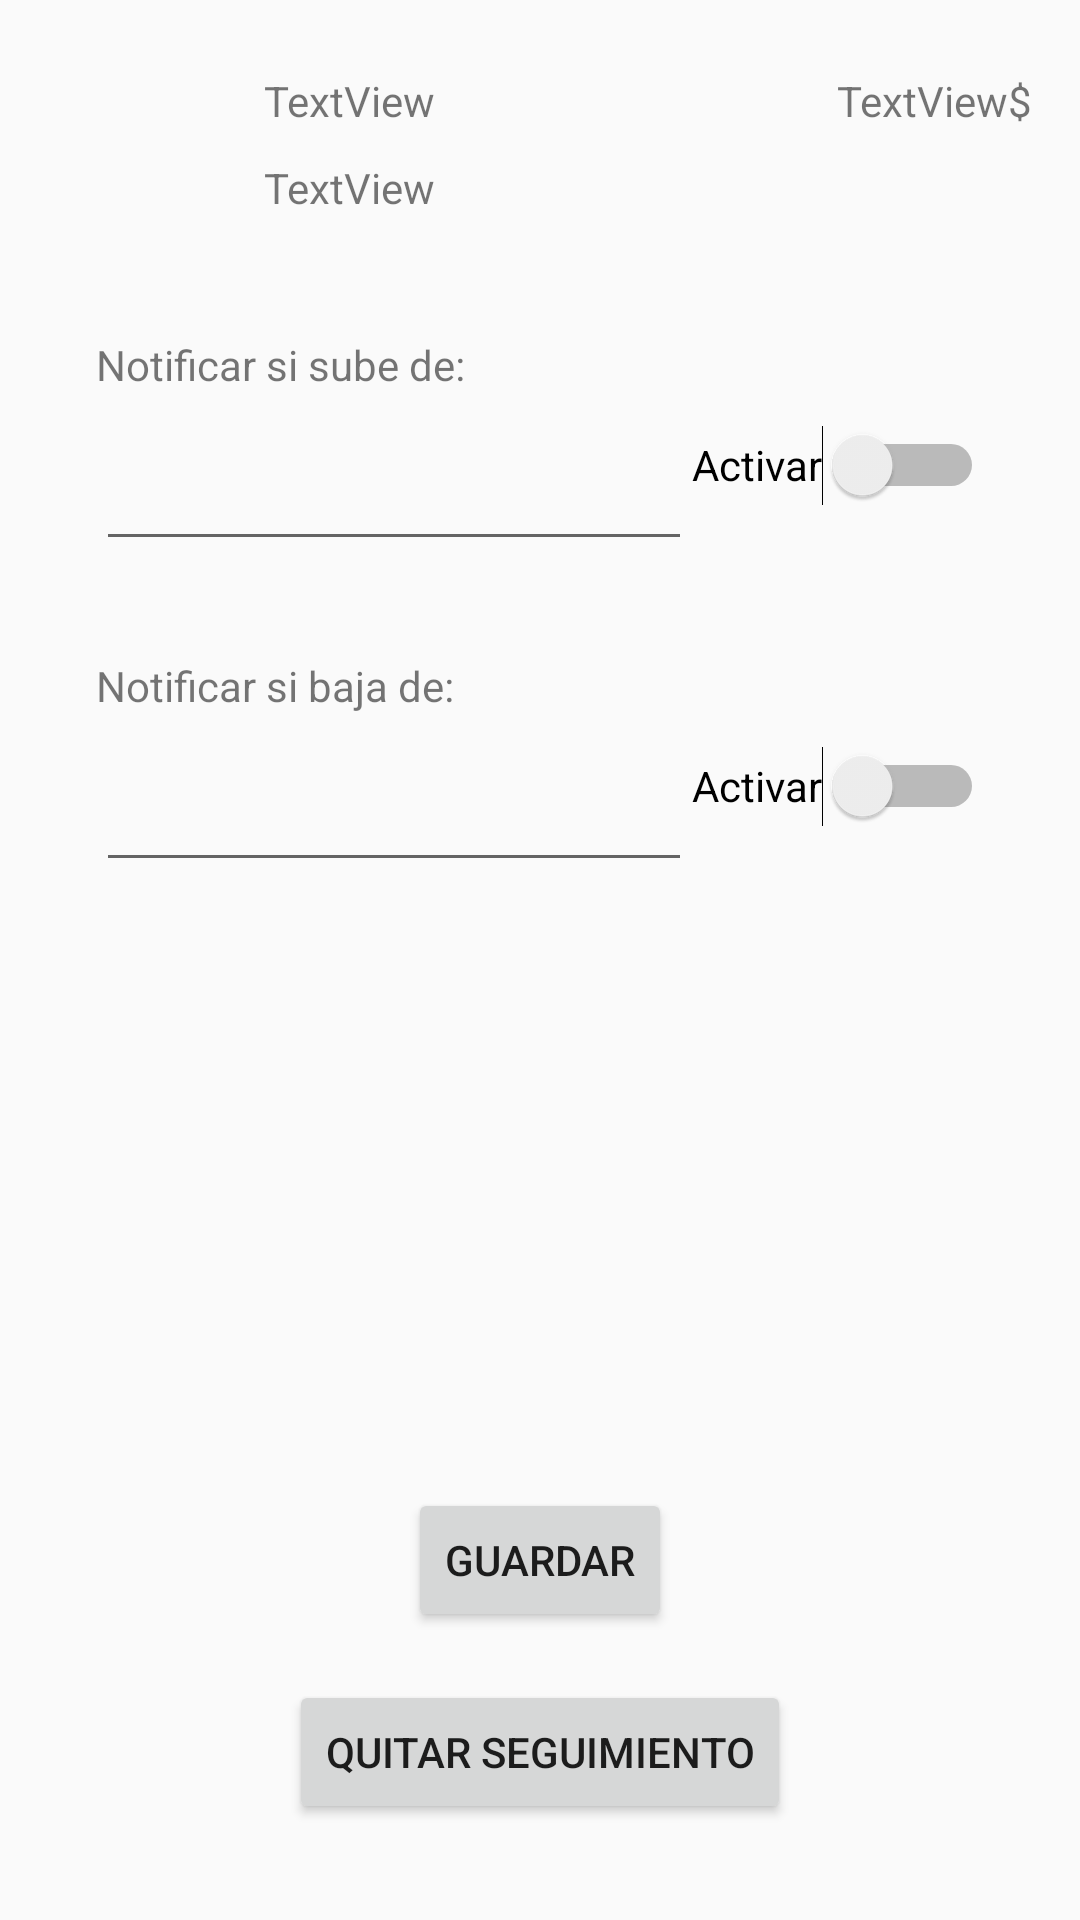

Android layout source for this screen:
<!-- AndroidManifest.xml: application theme Theme.CryptoTracker -->
<!-- res/layout/activity_actividad_perfil_notificacion.xml -->
<?xml version="1.0" encoding="utf-8"?>
<androidx.constraintlayout.widget.ConstraintLayout xmlns:android="http://schemas.android.com/apk/res/android"
    xmlns:app="http://schemas.android.com/apk/res-auto"
    xmlns:tools="http://schemas.android.com/tools"
    android:layout_width="match_parent"
    android:layout_height="match_parent"
    android:isScrollContainer="false"
    android:nestedScrollingEnabled="false"
    tools:context=".ActividadPerfilNotificacion">

    <ImageView
        android:id="@+id/imageViewIconoPerfil"
        android:layout_width="@android:dimen/notification_large_icon_width"
        android:layout_height="@android:dimen/notification_large_icon_height"
        android:layout_marginStart="16dp"
        android:layout_marginTop="16dp"
        app:layout_constraintStart_toStartOf="parent"
        app:layout_constraintTop_toTopOf="parent"
        tools:srcCompat="@tools:sample/avatars" />

    <TextView
        android:id="@+id/textSimboloPerfil"
        android:layout_width="wrap_content"
        android:layout_height="wrap_content"
        android:layout_marginStart="8dp"
        android:layout_marginTop="8dp"
        android:text="TextView"
        app:layout_constraintStart_toEndOf="@+id/imageViewIconoPerfil"
        app:layout_constraintTop_toTopOf="@+id/imageViewIconoPerfil" />

    <TextView
        android:id="@+id/textNombrePerfil"
        android:layout_width="wrap_content"
        android:layout_height="wrap_content"
        android:layout_marginStart="8dp"
        android:layout_marginBottom="8dp"
        android:text="TextView"
        app:layout_constraintBottom_toBottomOf="@+id/imageViewIconoPerfil"
        app:layout_constraintStart_toEndOf="@+id/imageViewIconoPerfil" />

    <TextView
        android:id="@+id/textSimboloFiatPerfil"
        android:layout_width="wrap_content"
        android:layout_height="wrap_content"
        android:layout_marginEnd="16dp"
        android:text="$"
        app:layout_constraintEnd_toEndOf="parent"
        app:layout_constraintTop_toTopOf="@+id/textSimboloPerfil" />

    <TextView
        android:id="@+id/textPrecioPerfil"
        android:layout_width="wrap_content"
        android:layout_height="wrap_content"
        android:text="TextView"
        app:layout_constraintEnd_toStartOf="@+id/textSimboloFiatPerfil"
        app:layout_constraintTop_toTopOf="@+id/textSimboloPerfil" />

    <TextView
        android:id="@+id/textViewNotifSube"
        android:layout_width="wrap_content"
        android:layout_height="wrap_content"
        android:layout_marginStart="32dp"
        android:layout_marginTop="32dp"
        android:text="@string/notif_sube"
        app:layout_constraintStart_toStartOf="parent"
        app:layout_constraintTop_toBottomOf="@+id/imageViewIconoPerfil" />

    <EditText
        android:id="@+id/editTextNotifSube"
        android:layout_width="0dp"
        android:layout_height="wrap_content"
        android:layout_marginStart="32dp"
        android:layout_marginTop="8dp"
        android:ems="10"
        android:inputType="numberDecimal"
        android:minHeight="48dp"
        app:layout_constraintEnd_toStartOf="@+id/switchNotifSube"
        app:layout_constraintStart_toStartOf="parent"
        app:layout_constraintTop_toBottomOf="@+id/textViewNotifSube" />

    <Switch
        android:id="@+id/switchNotifSube"
        android:layout_width="wrap_content"
        android:layout_height="wrap_content"
        android:layout_marginEnd="32dp"
        android:minHeight="48dp"
        android:text="@string/activar"
        app:layout_constraintEnd_toEndOf="parent"
        app:layout_constraintTop_toBottomOf="@+id/textViewNotifSube" />

    <TextView
        android:id="@+id/textViewNotifBaja"
        android:layout_width="wrap_content"
        android:layout_height="wrap_content"
        android:layout_marginStart="32dp"
        android:layout_marginTop="32dp"
        android:text="@string/notif_baja"
        app:layout_constraintStart_toStartOf="parent"
        app:layout_constraintTop_toBottomOf="@+id/editTextNotifSube" />

    <EditText
        android:id="@+id/editTextNotifBaja"
        android:layout_width="0dp"
        android:layout_height="wrap_content"
        android:layout_marginStart="32dp"
        android:layout_marginTop="8dp"
        android:ems="10"
        android:inputType="numberDecimal"
        android:minHeight="48dp"
        app:layout_constraintEnd_toStartOf="@+id/switchNotifBaja"
        app:layout_constraintStart_toStartOf="parent"
        app:layout_constraintTop_toBottomOf="@+id/textViewNotifBaja" />

    <Switch
        android:id="@+id/switchNotifBaja"
        android:layout_width="wrap_content"
        android:layout_height="wrap_content"
        android:layout_marginEnd="32dp"
        android:minHeight="48dp"
        android:text="@string/activar"
        app:layout_constraintEnd_toEndOf="parent"
        app:layout_constraintTop_toBottomOf="@+id/textViewNotifBaja" />

    <Button
        android:id="@+id/buttonGuardarPerfil"
        android:layout_width="wrap_content"
        android:layout_height="wrap_content"
        android:layout_marginBottom="16dp"
        android:text="@string/btn_guardar"
        app:layout_constraintBottom_toTopOf="@+id/buttonQuitarSeguimiento"
        app:layout_constraintEnd_toEndOf="parent"
        app:layout_constraintStart_toStartOf="parent" />

    <Button
        android:id="@+id/buttonQuitarSeguimiento"
        android:layout_width="wrap_content"
        android:layout_height="wrap_content"
        android:layout_marginBottom="32dp"
        android:text="@string/btn_quitar_seguimiento"
        app:layout_constraintBottom_toBottomOf="parent"
        app:layout_constraintEnd_toEndOf="parent"
        app:layout_constraintStart_toStartOf="parent" />

</androidx.constraintlayout.widget.ConstraintLayout>
<!-- resources referenced by this layout -->
<resources>
  <string name="activar">Activar</string>
  <string name="btn_guardar">GUARDAR</string>
  <string name="btn_quitar_seguimiento">QUITAR SEGUIMIENTO</string>
  <string name="notif_baja">Notificar si baja de:</string>
  <string name="notif_sube">Notificar si sube de:</string>
  <style name="Theme.CryptoTracker" parent="Theme.AppCompat.Light.DarkActionBar">
          
          <item name="colorPrimary">@color/purple_500</item>
          <item name="colorPrimaryDark">@color/purple_700</item>
          <item name="colorAccent">@color/teal_200</item>
          
      </style>
  <color name="purple_500">#FF6200EE</color>
  <color name="purple_700">#FF3700B3</color>
  <color name="teal_200">#FF03DAC5</color>
</resources>
